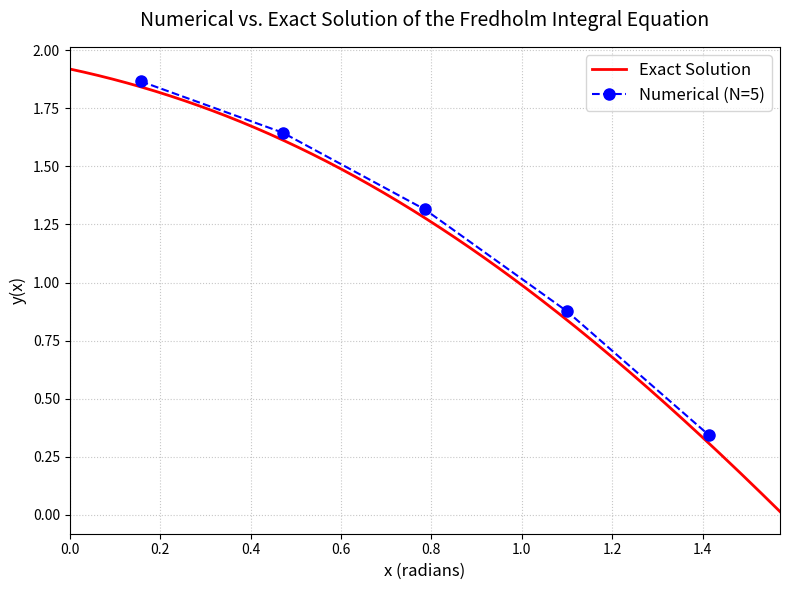

Python code for this plot:
import numpy as np
import matplotlib.pyplot as plt

def forcing_function(x: np.ndarray) -> np.ndarray:
    """
    Evaluates the forcing function f(x) = 1 - x.

    Args:
        x (np.ndarray): Array of spatial coordinates.

    Returns:
        np.ndarray: Evaluated values of the forcing function.
    """
    return 1 - x

def exact_solution(x: np.ndarray) -> np.ndarray:
    """
    Evaluates the exact analytical solution of the Fredholm integral equation.

    Args:
        x (np.ndarray): Array of spatial coordinates.

    Returns:
        np.ndarray: Evaluated values of the exact solution.
    """
    term1 = 1 - x
    coef = 2 * (4 - np.pi) / (np.pi**2 - 4)
    term2 = np.pi * np.cos(x) + 2 * np.sin(x)
    
    return term1 + coef * term2

def solve_fredholm_nystrom(N: int) -> tuple[np.ndarray, np.ndarray]:
    """
    Solves the Fredholm integral equation using the Nystrom method 
    with rectangular approximation.

    Args:
        N (int): Number of integration intervals/nodes.

    Returns:
        tuple: A tuple containing:
            - x_nodes (np.ndarray): The midpoints of the integration intervals.
            - y_num (np.ndarray): The calculated numerical solution at the nodes.
    """
    # 1. Define the grid nodes (midpoints of the intervals)
    x_edges = np.linspace(0, np.pi/2, N+1)
    x_nodes = (x_edges[:-1] + x_edges[1:]) / 2

    # 2. Construct the Kernel matrix K
    diff_matrix = x_nodes[:, np.newaxis] - x_nodes[np.newaxis, :]
    K = np.cos(diff_matrix)

    # 3. Construct the identity matrix and the main operator matrix M
    I = np.eye(N)
    M = I - K / N

    # 4. Evaluate the forcing function vector
    f_vec = forcing_function(x_nodes)

    # 5. Solve the linear system M * y = f
    y_num = np.linalg.inv(M) @ f_vec

    return x_nodes, y_num

def plot_results(x_nodes: np.ndarray, y_num: np.ndarray) -> None:
    """
    Plots the numerical solution against the exact analytical solution.

    Args:
        x_nodes (np.ndarray): The grid points where the numerical solution was evaluated.
        y_num (np.ndarray): The numerical solution values.
    """
    N = len(x_nodes)
    plt.figure(figsize=(8, 6))

    # Generate a dense grid for a smooth analytical curve
    x_smooth = np.linspace(0, np.pi/2, 200)
    y_smooth = exact_solution(x_smooth)

    # Plot lines
    plt.plot(x_smooth, y_smooth, color='red', linestyle='-', linewidth=2, 
             label='Exact Solution')
    plt.plot(x_nodes, y_num, color='blue', marker='o', linestyle='--', 
             markersize=8, label=f'Numerical (N={N})')

    # Formatting
    plt.title('Numerical vs. Exact Solution of the Fredholm Integral Equation', 
              fontsize=14, pad=15)
    plt.xlabel('x (radians)', fontsize=12)
    plt.ylabel('y(x)', fontsize=12)
    plt.legend(fontsize=12, loc='best')
    plt.grid(True, linestyle=':', alpha=0.7)
    plt.xlim([0, np.pi/2])
    plt.tight_layout()
    
    plt.show()

if __name__ == "__main__":
    # Define the number of chunks/nodes
    NUMBER_OF_NODES = 5
    
    # Calculate solutions
    nodes, numerical_solution = solve_fredholm_nystrom(NUMBER_OF_NODES)
    
    # Visualize the results
    plot_results(nodes, numerical_solution)
